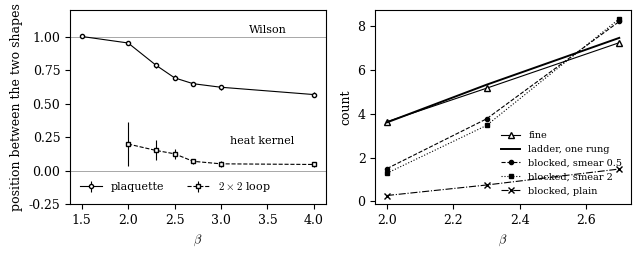

The matplotlib source for this figure: (Note: this script raises an exception after producing the figure.)
# Figure: where the lattice laws sit between the heat kernel (0) and the Wilson law (1) with the same fundamental coefficient.
# Data: output of count_lattice.py (8^4, forty configurations) and count_blocked.py.
import numpy as np, matplotlib; matplotlib.use("Agg"); import matplotlib.pyplot as plt
plt.rcParams.update({"font.family": "serif", "font.size": 9, "mathtext.fontset": "cm"})
b = np.array([1.5, 2.0, 2.3, 2.5, 2.7, 3.0, 4.0])
p = np.array([[2.1727, 2.1720, 1.9013, .0039], [3.6662, 3.6862, 3.2524, .0064], [5.2341, 5.3484, 4.8091, .0109], [6.2989, 6.4766, 5.8963, .0114], [7.1925, 7.4033, 6.8009, .0067], [8.4964, 8.7307, 8.1082, .0125], [12.6360, 12.9152, 12.2674, .0112]])
l = np.array([[.0714, .0766, .0753, .0016], [.3023, .3159, .2989, .0028], [.7938, .8656, .7809, .0063], [1.2268, 1.3643, 1.2068, .0059], [1.5569, 1.7557, 1.5417, .0042], [2.0380, 2.3116, 2.0229, .0071], [3.5668, 4.0043, 3.5450, .0084]])
fig, ax = plt.subplots(1, 2, figsize=(6.4, 2.7))
for d, mk, lab in ((p, "ko-", "plaquette"), (l[1:], "ks--", r"$2\times2$ loop")):
    bb = b if d is p else b[1:]; ax[0].errorbar(bb, (d[:, 0]-d[:, 2])/(d[:, 1]-d[:, 2]), d[:, 3]/(d[:, 1]-d[:, 2]), fmt=mk, ms=3, lw=0.8, mfc="w", label=lab)
ax[0].axhline(1, color="0.6", lw=0.6); ax[0].axhline(0, color="0.6", lw=0.6); ax[0].text(3.3, 1.03, "Wilson", fontsize=8); ax[0].text(3.1, 0.2, "heat kernel", fontsize=8); ax[0].set_ylim(-0.25, 1.2)
ax[0].set_xlabel(r"$\beta$"); ax[0].set_ylabel("position between the two shapes"); ax[0].legend(frameon=False, fontsize=8, loc="lower left", ncol=2)
bb = np.array([2.0, 2.3, 2.7]); fine = [3.64, 5.17, 7.25]; lad = [3.61, 5.33, 7.47]; s0 = [0.27, 0.75, 1.48]; s5 = [1.50, 3.77, 8.22]; s2 = [1.29, 3.47, 8.34]
ax[1].plot(bb, fine, "k^-", ms=4, lw=0.8, mfc="w", label="fine"); ax[1].plot(bb, lad, "k-", lw=1.4, label="ladder, one rung"); ax[1].plot(bb, s5, "ko--", ms=3, lw=0.8, label="blocked, smear 0.5"); ax[1].plot(bb, s2, "ks:", ms=3, lw=0.8, label="blocked, smear 2"); ax[1].plot(bb, s0, "kx-.", ms=4, lw=0.8, label="blocked, plain")
ax[1].set_xlabel(r"$\beta$"); ax[1].set_ylabel("count"); ax[1].legend(frameon=False, fontsize=7)
plt.tight_layout(); plt.savefig("../figures/count_lattice.pdf")
